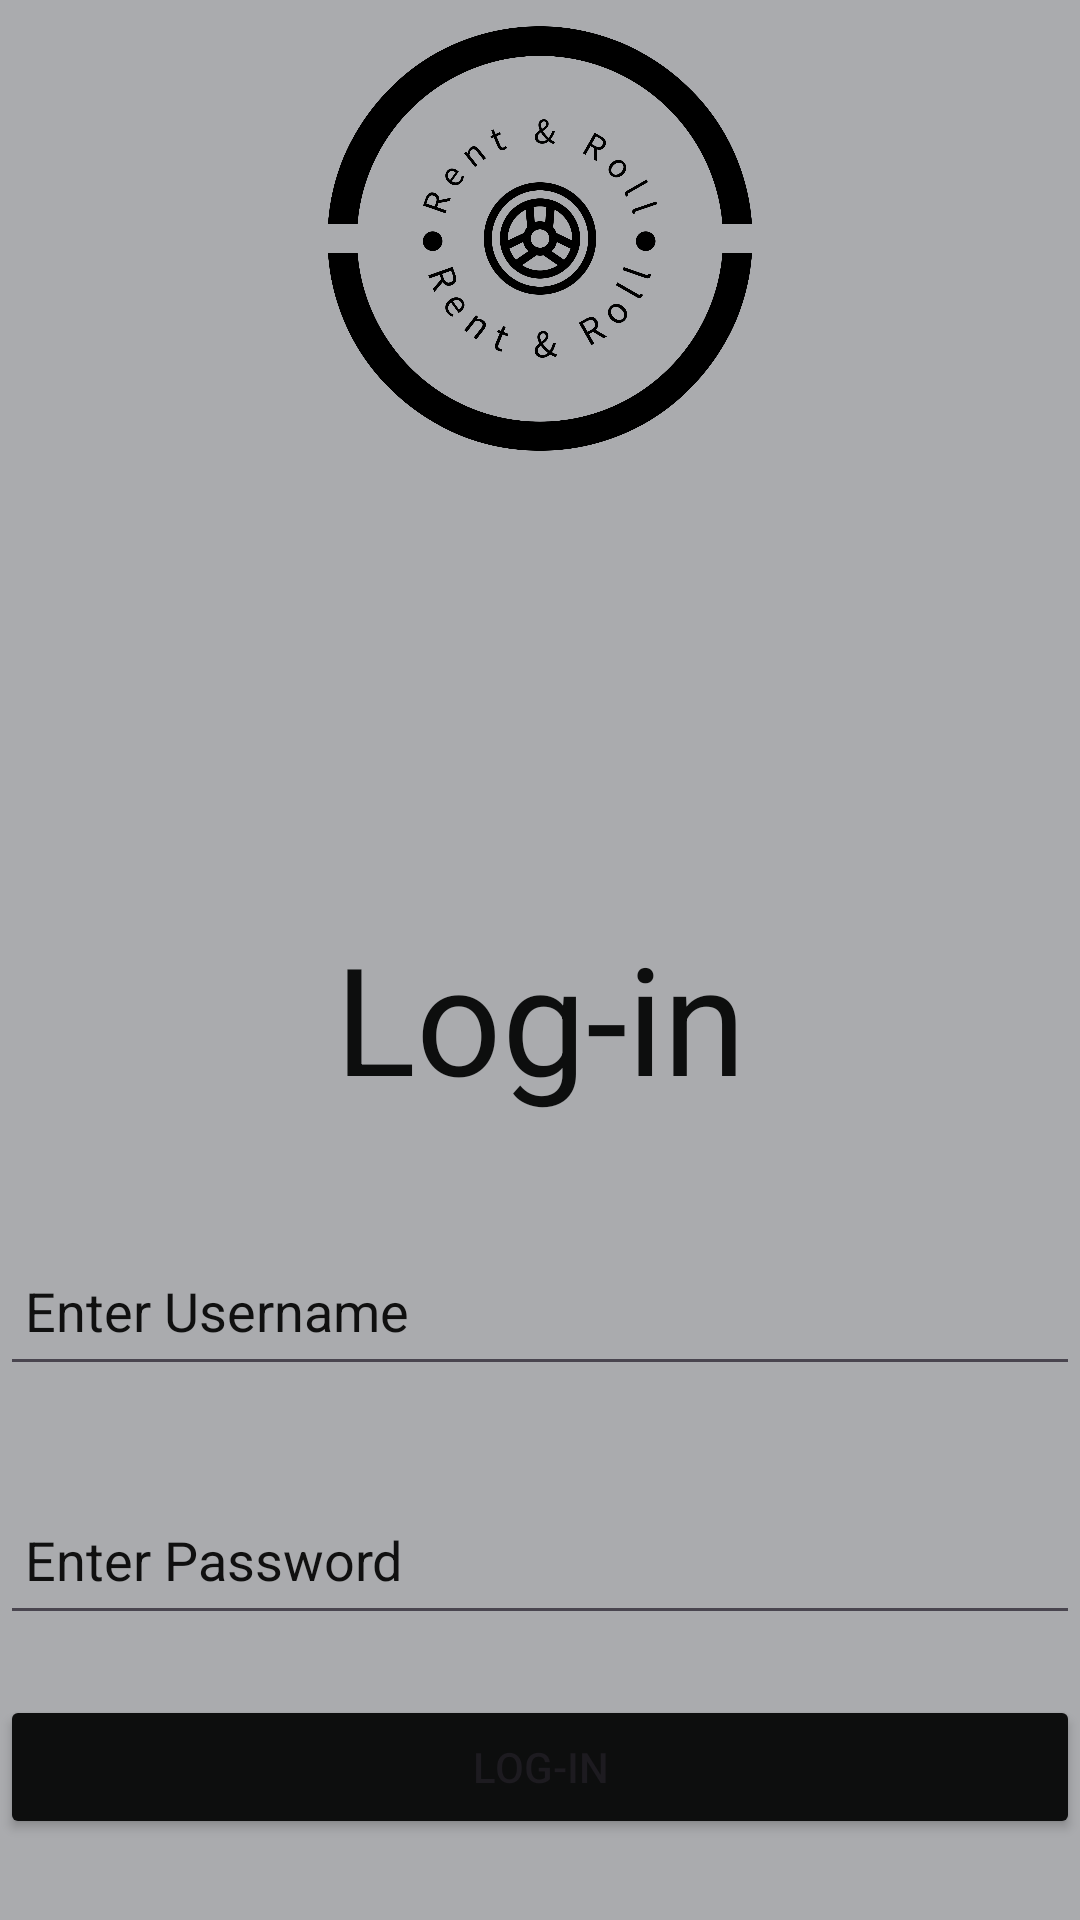

Layout XML and referenced resources for this Android screen:
<!-- AndroidManifest.xml: application theme Theme.RentandRoll -->
<!-- res/layout/activity_login.xml -->
<?xml version="1.0" encoding="utf-8"?>
<LinearLayout xmlns:android="http://schemas.android.com/apk/res/android"
    xmlns:app="http://schemas.android.com/apk/res-auto"
    xmlns:tools="http://schemas.android.com/tools"
    android:layout_width="match_parent"
    android:layout_height="match_parent"
    android:background="@color/material_dynamic_neutral70"
    android:orientation="vertical"
    tools:context=".login">

    <ImageView
        android:id="@+id/imageView"
        android:layout_width="match_parent"
        android:layout_height="159dp"
        android:src="@drawable/rent__roll_high_resolution_logo_black_transparent" />

    <TextView
        android:id="@+id/txt_login"
        android:layout_width="match_parent"
        android:layout_height="80dp"
        android:layout_marginTop="140dp"
        android:gravity="center"
        android:text="Log-in"
        android:textColor="#0D0E0E"
        android:textSize="50dp" />

    <EditText
        android:id="@+id/user_nm"
        android:layout_width="match_parent"
        android:layout_height="53dp"
        android:layout_marginTop="30dp"
        android:layout_marginBottom="30dp"
        android:ems="10"
        android:hint=" Enter Username"
        android:inputType="text"
        android:textColorHint="#101010" />

    <EditText
        android:id="@+id/user_pass"
        android:layout_width="match_parent"
        android:layout_height="53dp"
        android:layout_marginBottom="20dp"
        android:ems="10"
        android:hint=" Enter Password"
        android:inputType="textPassword"
        android:textColorHint="#101010" />

    <Button
        android:id="@+id/button_login"
        android:layout_width="match_parent"
        android:layout_height="wrap_content"
        android:backgroundTint="#0D0E0E"
        android:text="Log-in" />
</LinearLayout>
<!-- resources referenced by this layout -->
<resources>
  <!-- drawable rent__roll_high_resolution_logo_black_transparent: png bitmap (drawable, 83204 bytes) -->
  <style name="Theme.RentandRoll" parent="Base.Theme.RentandRoll" />
  <style name="Base.Theme.RentandRoll" parent="Theme.Material3.DayNight.NoActionBar">
          
          
      </style>
</resources>
